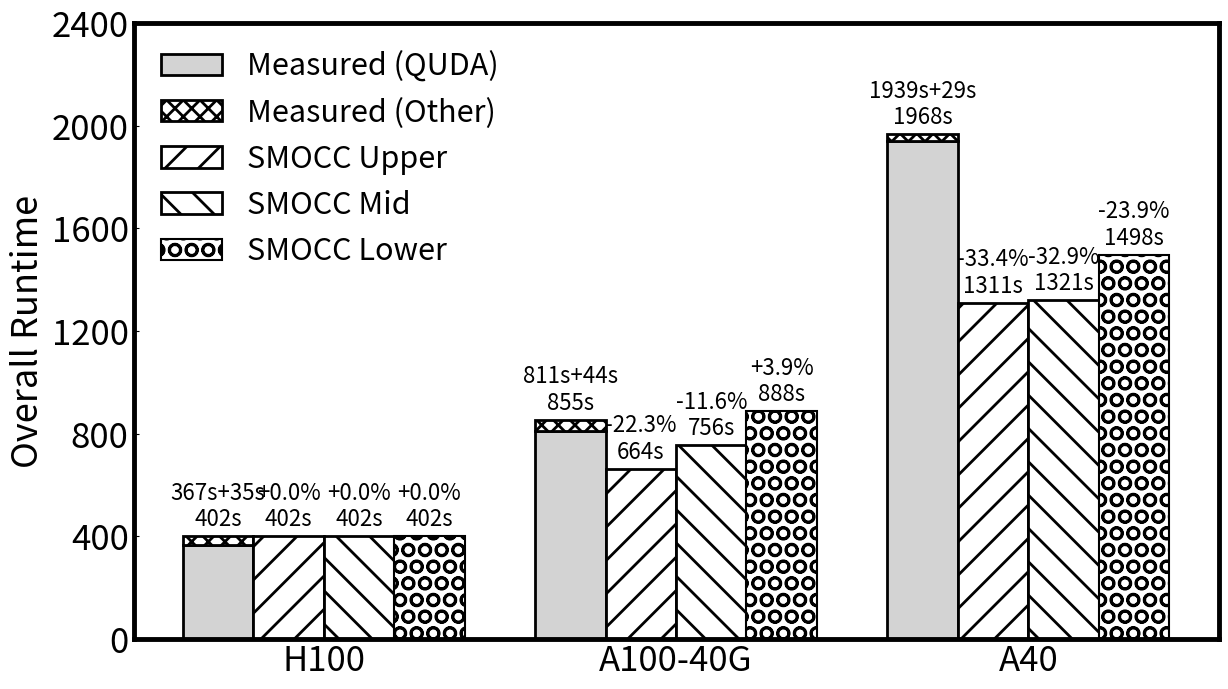

Write the Python code that produced this figure.
import matplotlib.pyplot as plt
import numpy as np

# Set hatch linewidth globally
plt.rcParams['hatch.linewidth'] = 2.0

# Data
categories = ['H100', 'A100-40G', 'A40']

# Use H100 as reference
measured_total = [402, 855, 1968]
measured_quda = [367, 811, 1939]
smocc_upper = [402, 664, 1311]
smocc_mid = [402, 756, 1321]
smocc_lower = [402, 888, 1498]

'''
# Use A100 as reference
measured_total = [402, 855, 1968]
measured_quda = [367, 821, 1939]
smocc_upper = [394, 854, 1545]
smocc_mid = [446, 854, 1548]
smocc_lower = [518, 854, 1556]
'''
# Calculate the non-quda portion
measured_non_quda = [total - quda for total, quda in zip(measured_total, measured_quda)]

# Calculate error percentages
smocc_upper_errors = [((su - meas) / meas * 100) for meas, su in zip(measured_total, smocc_upper)]
smocc_mid_errors = [((sm - meas) / meas * 100) for meas, sm in zip(measured_total, smocc_mid)]
smocc_lower_errors = [((sl - meas) / meas * 100) for meas, sl in zip(measured_total, smocc_lower)]

# X positions for the bars
x = np.arange(len(categories))
width = 0.2  # Width to fit 4 bars

# Create figure with single subplot
fig, ax = plt.subplots(figsize=(14, 8))

# Create stacked bars for Measured (quda at bottom, non-quda on top)
bars1_bottom = ax.bar(x - 1.5*width, measured_quda, width, label='Measured (QUDA)', 
                       color='lightgray', edgecolor='black', linewidth=2)
bars1_top = ax.bar(x - 1.5*width, measured_non_quda, width, bottom=measured_quda, 
                    label='Measured (Other)', color='white', edgecolor='black', hatch='xx', linewidth=2)

# Create other bars
bars2 = ax.bar(x - 0.5*width, smocc_upper, width, label='SMOCC Upper', 
               color='white', edgecolor='black', linewidth=2, hatch='/')
bars3 = ax.bar(x + 0.5*width, smocc_mid, width, label='SMOCC Mid', 
               color='white', edgecolor='black', linewidth=2, hatch='\\')
bars4 = ax.bar(x + 1.5*width, smocc_lower, width, label='SMOCC Lower', 
               color='white', edgecolor='black', linewidth=1.5, hatch='O')

# Find the maximum bar height for adaptive y-axis
all_values = measured_total + smocc_upper + smocc_mid + smocc_lower
max_bar_height = max(all_values)

# Add value labels on bars with 45-degree rotation
annotation_offset = 20  # Space above bars for annotations
for i, (total, quda, non_quda, su, sm, sl, su_err, sm_err, sl_err) in enumerate(zip(
        measured_total, measured_quda, measured_non_quda, smocc_upper, smocc_mid, smocc_lower, 
        smocc_upper_errors, smocc_mid_errors, smocc_lower_errors)):
    
    # Measured stacked bar - show both quda and total values
    ax.text(i - 1.5*width, total + annotation_offset, f'{quda}s+{non_quda}s\n{total}s', 
            ha='center', va='bottom', fontsize=16, rotation=0)
    
    # SMOCC Upper values
    ax.text(i - 0.5*width, su + annotation_offset, f'{su_err:+.1f}%\n{su}s', 
            ha='center', va='bottom', fontsize=16, rotation=0)
    
    # SMOCC Mid values
    ax.text(i + 0.5*width, sm + annotation_offset, f'{sm_err:+.1f}%\n{sm}s', 
            ha='center', va='bottom', fontsize=16, rotation=0)
    
    # SMOCC Lower values
    ax.text(i + 1.5*width, sl + annotation_offset, f'{sl_err:+.1f}%\n{sl}s', 
            ha='center', va='bottom', fontsize=16, rotation=0)

# Set adaptive y-axis limits
# Account for annotation height (roughly 2 lines of text at fontsize 16)
# Estimate: each line of text is about 3-4% of the max value
annotation_height_estimate = max_bar_height * 0.12  # ~12% for 2 lines + spacing
y_max = max_bar_height + annotation_offset + annotation_height_estimate

# Set ylim with some padding at the bottom
ax.set_ylim(0, y_max)

# Set adaptive y-ticks
# Create nice round numbers for ticks
tick_interval = np.ceil(y_max / 6 / 100) * 100  # Round to nearest 100
y_ticks = np.arange(0, y_max + tick_interval, tick_interval)
ax.set_yticks(y_ticks)

# Customize plot
ax.set_xticks(x)
ax.set_xticklabels(categories, fontsize=14)
ax.legend(loc='upper left', frameon=False, fontsize=22)
ax.axhline(y=0, color='black', linewidth=0.8)

# Set ylabel
ax.set_ylabel('Overall Runtime', fontsize=26)

# Set ticks to point inward
ax.tick_params(axis='both', direction='in', which='both', labelsize=25)

# Set frame (spines) linewidth
frame_linewidth = 3.5
for spine in ['top', 'right', 'bottom', 'left']:
    ax.spines[spine].set_linewidth(frame_linewidth)
# Save the figure as PNG
plt.savefig('plot_milc_h100.png', dpi=300, bbox_inches='tight')

# plt.show()